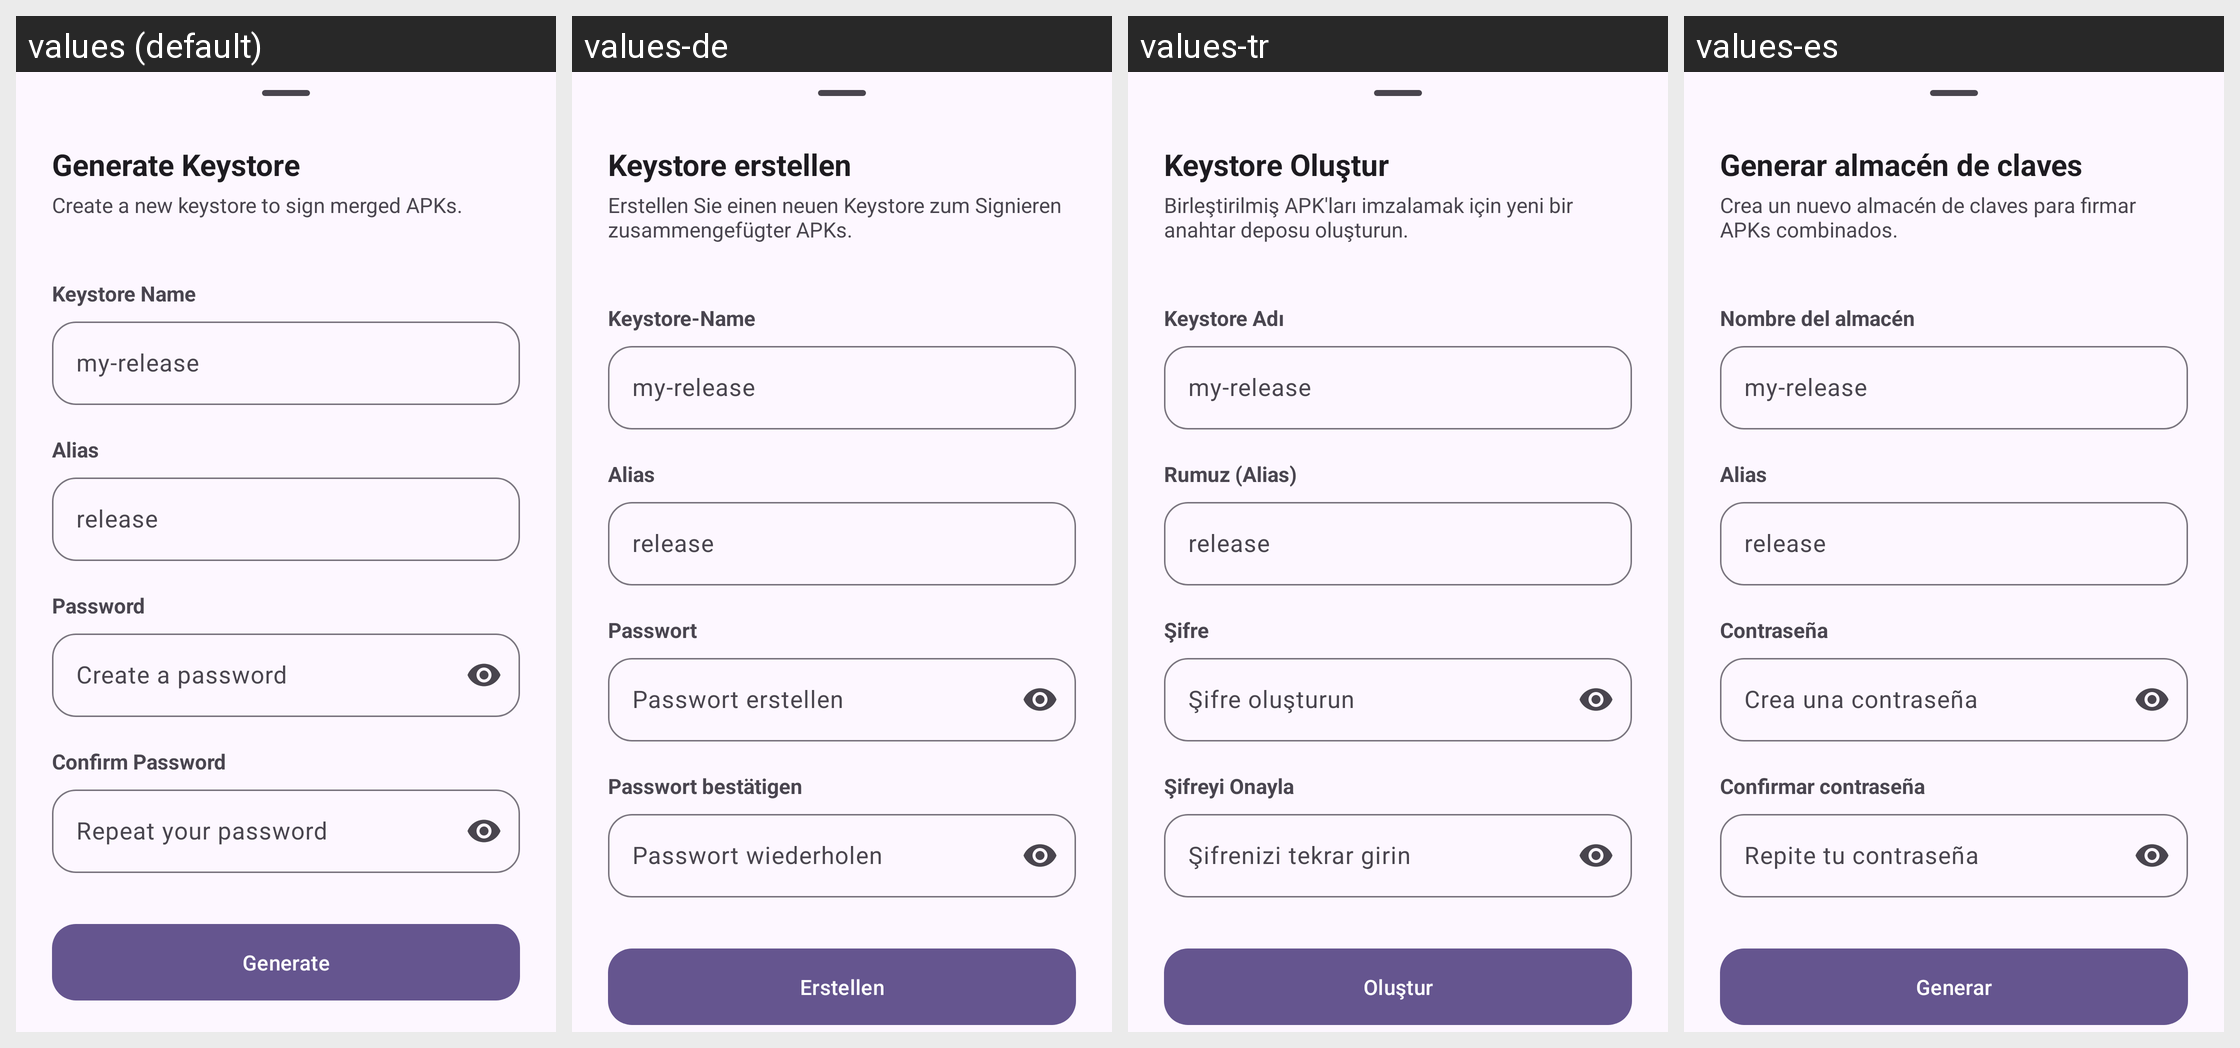

Translations of the strings shown on this Android screen, per locale in the grid:
Android screen res/layout/keystore_generator_bottom_sheet.xml rendered under 4 locales, left to right: values (default), values-de, values-tr, values-es. Device: Nexus 5 (rendered at 1080×1920; each locale shown at half size, 540×960, under a caption strip naming it); theme AppTheme.
Other locales in the repository, not shown: values-ar, values-fr, values-hi, values-in, values-it, values-ja, values-ko, values-ms, values-pt, values-ru, values-vi, values-zh.
Strings drawn on this screen, with the default value and each locale's value (text and hints the layout hard-codes, and strings that could not be matched under every locale, appear in the picture but are not listed):

title_generate_keystore
  values: Generate Keystore
  values-de: Keystore erstellen
  values-tr: Keystore Oluştur
  values-es: Generar almacén de claves

desc_generate_keystore
  values: Create a new keystore to sign merged APKs.
  values-de: Erstellen Sie einen neuen Keystore zum Signieren zusammengefügter APKs.
  values-tr: Birleştirilmiş APK'ları imzalamak için yeni bir anahtar deposu oluşturun.
  values-es: Crea un nuevo almacén de claves para firmar APKs combinados.

keystore_name
  values: Keystore Name
  values-de: Keystore-Name
  values-tr: Keystore Adı
  values-es: Nombre del almacén

hint_keystore_name
  values: my-release
  values-de: my-release
  values-tr: my-release
  values-es: my-release

alias
  values: Alias
  values-de: Alias
  values-tr: Rumuz (Alias)
  values-es: Alias

hint_alias
  values: release
  values-de: release
  values-tr: release
  values-es: release

password
  values: Password
  values-de: Passwort
  values-tr: Şifre
  values-es: Contraseña

hint_password
  values: Create a password
  values-de: Passwort erstellen
  values-tr: Şifre oluşturun
  values-es: Crea una contraseña

confirm_password
  values: Confirm Password
  values-de: Passwort bestätigen
  values-tr: Şifreyi Onayla
  values-es: Confirmar contraseña

hint_confirm_password
  values: Repeat your password
  values-de: Passwort wiederholen
  values-tr: Şifrenizi tekrar girin
  values-es: Repite tu contraseña

btn_generate
  values: Generate
  values-de: Erstellen
  values-tr: Oluştur
  values-es: Generar
